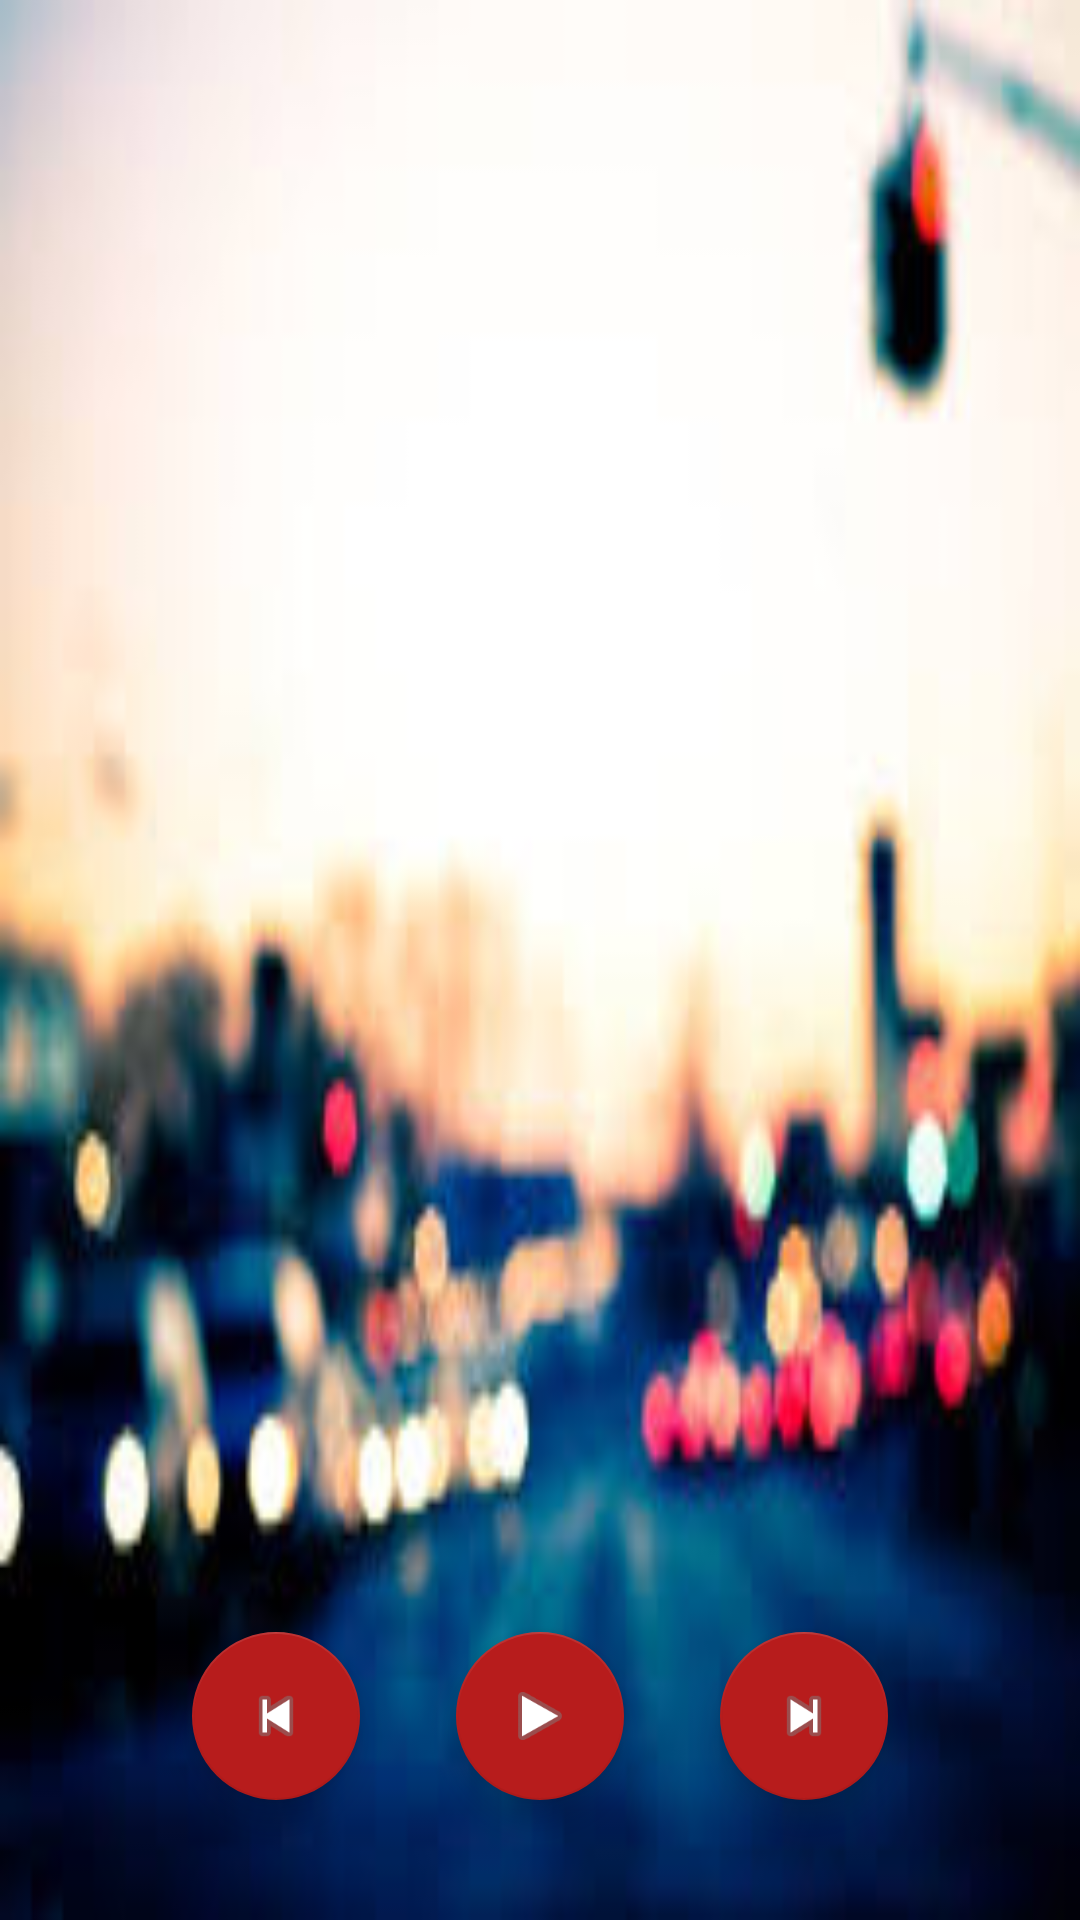

Layout XML and referenced resources for this Android screen:
<!-- AndroidManifest.xml: application theme AppTheme -->
<!-- res/layout/activity_media.xml -->
<?xml version="1.0" encoding="utf-8"?>
<RelativeLayout xmlns:android="http://schemas.android.com/apk/res/android"
    xmlns:app="http://schemas.android.com/apk/res-auto"
    xmlns:tools="http://schemas.android.com/tools"
    android:id="@+id/activity_all_cards_fragment"
    android:layout_width="match_parent"
    android:layout_height="match_parent"
    android:background="@drawable/backgroundone"
    android:paddingLeft="4dp"
    android:paddingRight="4dp">

    <android.support.v7.widget.RecyclerView
        android:id="@+id/all_cards_list_rv"
        android:layout_width="match_parent"
        android:layout_height="match_parent"
        android:layout_marginTop="10dp"
        android:layout_marginBottom="10dp"
        android:scrollbars="vertical" />

    <android.support.design.widget.FloatingActionButton
        android:id="@+id/fab_play"
        android:layout_width="wrap_content"
        android:layout_height="wrap_content"
        android:layout_alignParentBottom="true"
        android:layout_centerInParent="true"
        android:layout_marginBottom="40dp"
        android:clickable="true"
        android:src="@android:drawable/ic_media_play"
        app:fabSize="normal" />

    <android.support.design.widget.FloatingActionButton
        android:id="@+id/fab_next"
        android:layout_width="wrap_content"
        android:layout_height="wrap_content"
        android:layout_alignParentBottom="true"
        android:layout_alignParentRight="true"
        android:layout_marginBottom="40dp"
        android:layout_marginRight="60dp"
        android:clickable="true"
        android:src="@android:drawable/ic_media_next"
        app:fabSize="normal" />

    <android.support.design.widget.FloatingActionButton
        android:id="@+id/fab_previous"
        android:layout_width="wrap_content"
        android:layout_height="wrap_content"
        android:layout_alignParentBottom="true"
        android:layout_alignParentLeft="true"
        android:layout_marginBottom="40dp"
        android:layout_marginLeft="60dp"
        android:clickable="true"
        android:src="@android:drawable/ic_media_previous"
        app:fabSize="normal" />

    <android.support.design.widget.FloatingActionButton
        android:id="@+id/fab_youtube"
        android:layout_width="wrap_content"
        android:layout_height="wrap_content"
        android:layout_marginBottom="21dp"
        android:clickable="true"
        android:src="@drawable/youtube"
        app:fabSize="normal"
        android:visibility="gone"
        android:layout_above="@+id/fab_play"
        android:layout_alignLeft="@+id/fab_play"
        android:layout_alignStart="@+id/fab_play" />

</RelativeLayout>
<!-- resources referenced by this layout -->
<resources>
  <!-- drawable backgroundone: jpeg bitmap (drawable, 8443 bytes) -->
  <style name="AppTheme" parent="Theme.AppCompat.Light.NoActionBar">
          
          <item name="colorPrimary">@color/colorPrimary</item>
          <item name="colorPrimaryDark">@color/colorPrimaryDark</item>
          <item name="colorAccent">@color/colorAccent</item>
      </style>
  <color name="colorPrimary">#b71c1c</color>
  <color name="colorPrimaryDark">#b71c1c</color>
  <color name="colorAccent">#b71c1c</color>
</resources>
